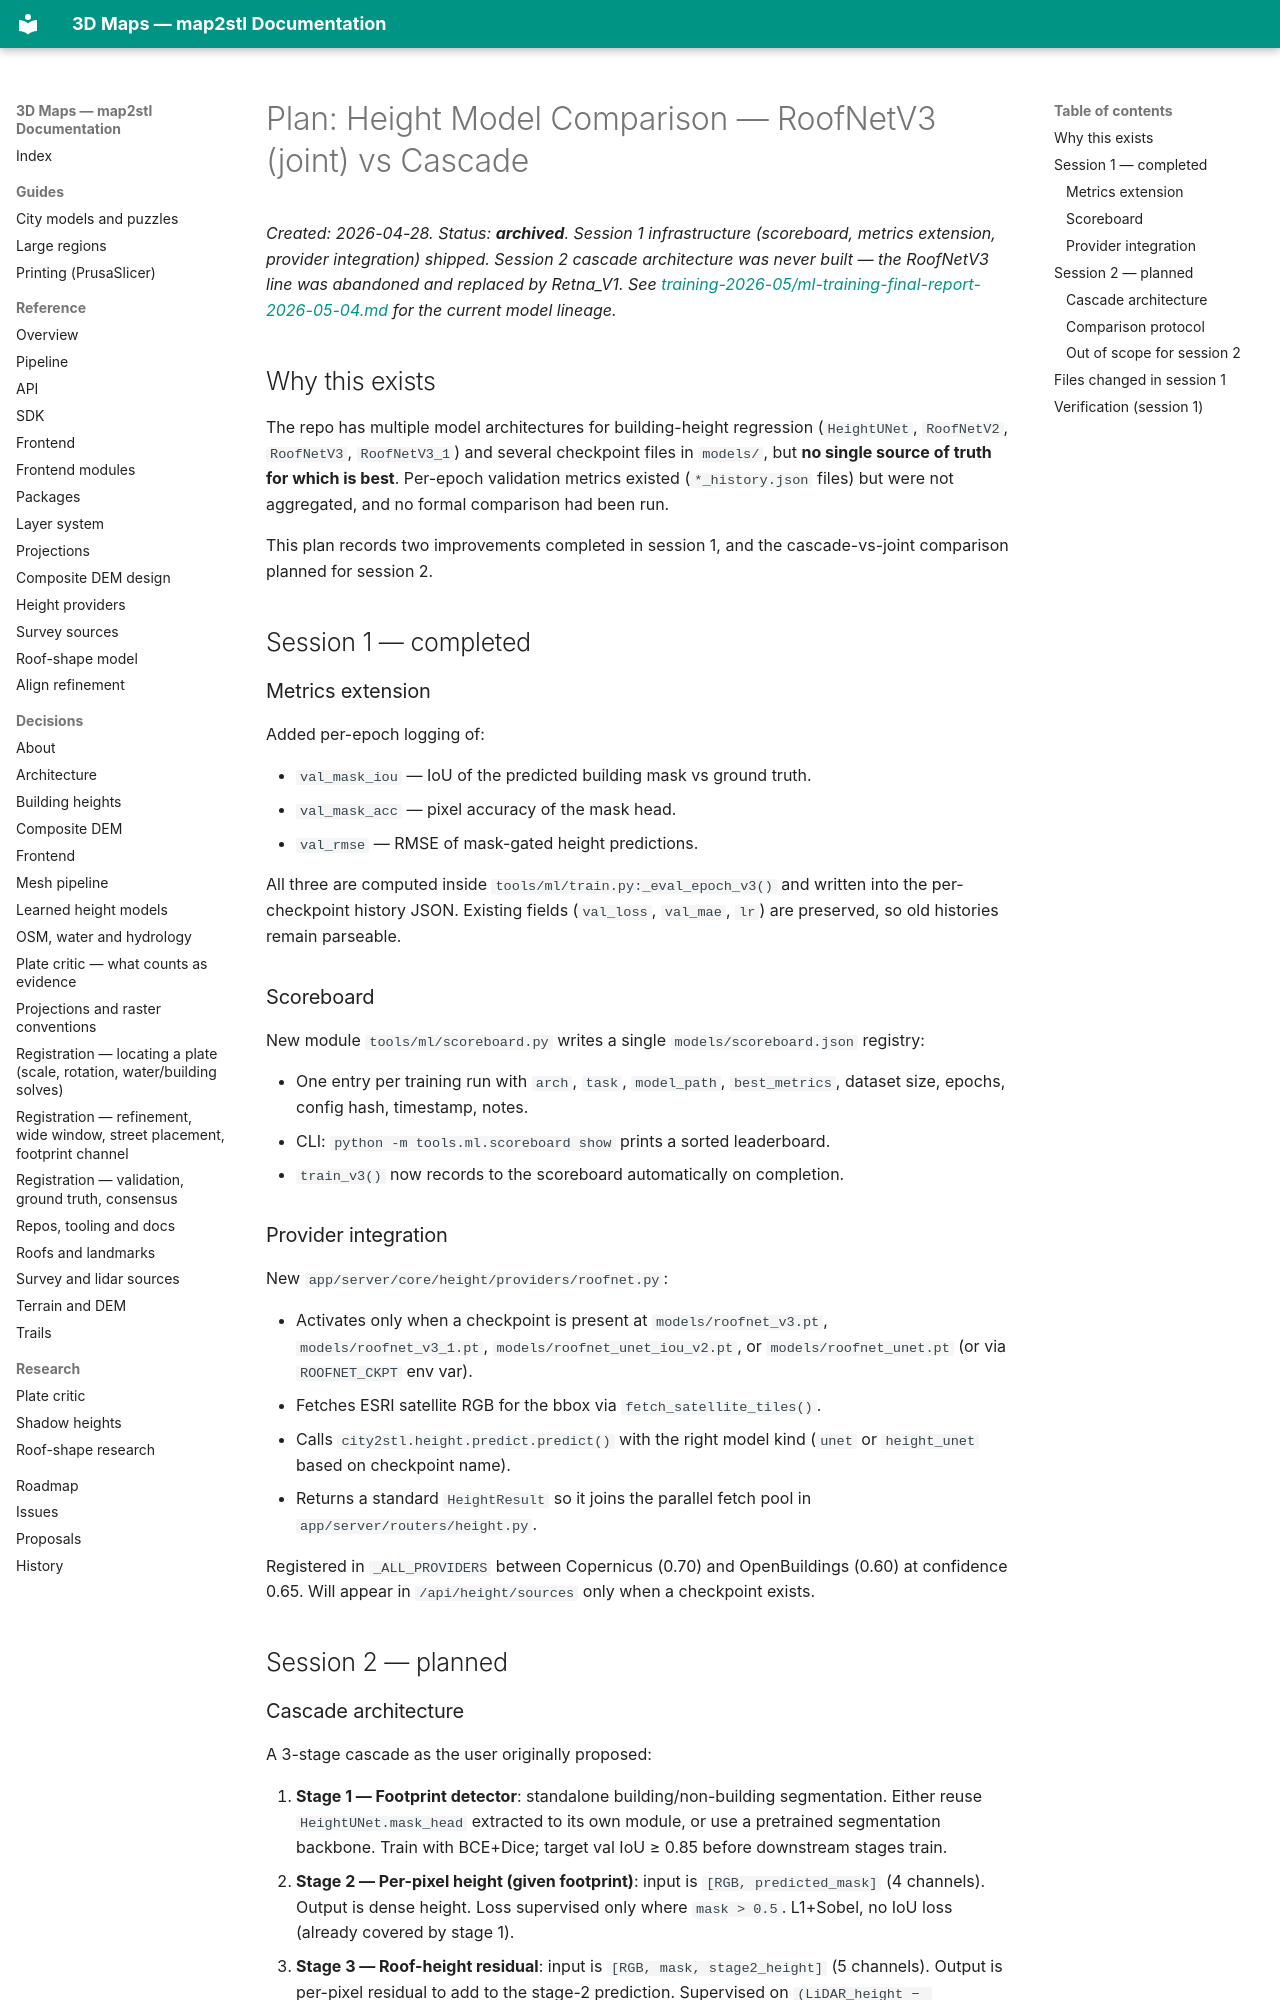

repository: EdgarCardenasDeLaHoz/map2stl · page: history/ml-height/height-model-comparison/index.html · generator: mkdocs

# Plan: Height Model Comparison — RoofNetV3 (joint) vs Cascade

_Created: 2026-04-28._
_Status: **archived**. Session 1 infrastructure (scoreboard, metrics extension, provider integration) shipped. Session 2 cascade architecture was never built — the RoofNetV3 line was abandoned and replaced by Retna_V1. See [training-2026-05/ml-training-final-report-2026-05-04.md](training-2026-05/ml-training-final-report-2026-05-04.md) for the current model lineage._

## Why this exists

The repo has multiple model architectures for building-height regression
(`HeightUNet`, `RoofNetV2`, `RoofNetV3`, `RoofNetV3_1`) and several
checkpoint files in `models/`, but **no single source of truth for which is
best**. Per-epoch validation metrics existed (`*_history.json` files) but
were not aggregated, and no formal comparison had been run.

This plan records two improvements completed in session 1, and the
cascade-vs-joint comparison planned for session 2.

## Session 1 — completed

### Metrics extension

Added per-epoch logging of:

- `val_mask_iou` — IoU of the predicted building mask vs ground truth.
- `val_mask_acc` — pixel accuracy of the mask head.
- `val_rmse` — RMSE of mask-gated height predictions.

All three are computed inside `tools/ml/train.py:_eval_epoch_v3()` and
written into the per-checkpoint history JSON. Existing fields
(`val_loss`, `val_mae`, `lr`) are preserved, so old histories remain
parseable.

### Scoreboard

New module `tools/ml/scoreboard.py` writes a single
`models/scoreboard.json` registry:

- One entry per training run with `arch`, `task`, `model_path`,
  `best_metrics`, dataset size, epochs, config hash, timestamp, notes.
- CLI: `python -m tools.ml.scoreboard show` prints a sorted leaderboard.
- `train_v3()` now records to the scoreboard automatically on completion.

### Provider integration

New `app/server/core/height/providers/roofnet.py`:

- Activates only when a checkpoint is present at `models/roofnet_v3.pt`,
  `models/roofnet_v3_1.pt`, `models/roofnet_unet_iou_v2.pt`, or
  `models/roofnet_unet.pt` (or via `ROOFNET_CKPT` env var).
- Fetches ESRI satellite RGB for the bbox via `fetch_satellite_tiles()`.
- Calls `city2stl.height.predict.predict()` with the right model kind
  (`unet` or `height_unet` based on checkpoint name).
- Returns a standard `HeightResult` so it joins the parallel fetch pool
  in `app/server/routers/height.py`.

Registered in `_ALL_PROVIDERS` between Copernicus (0.70) and OpenBuildings
(0.60) at confidence 0.65. Will appear in `/api/height/sources` only when
a checkpoint exists.

## Session 2 — planned
